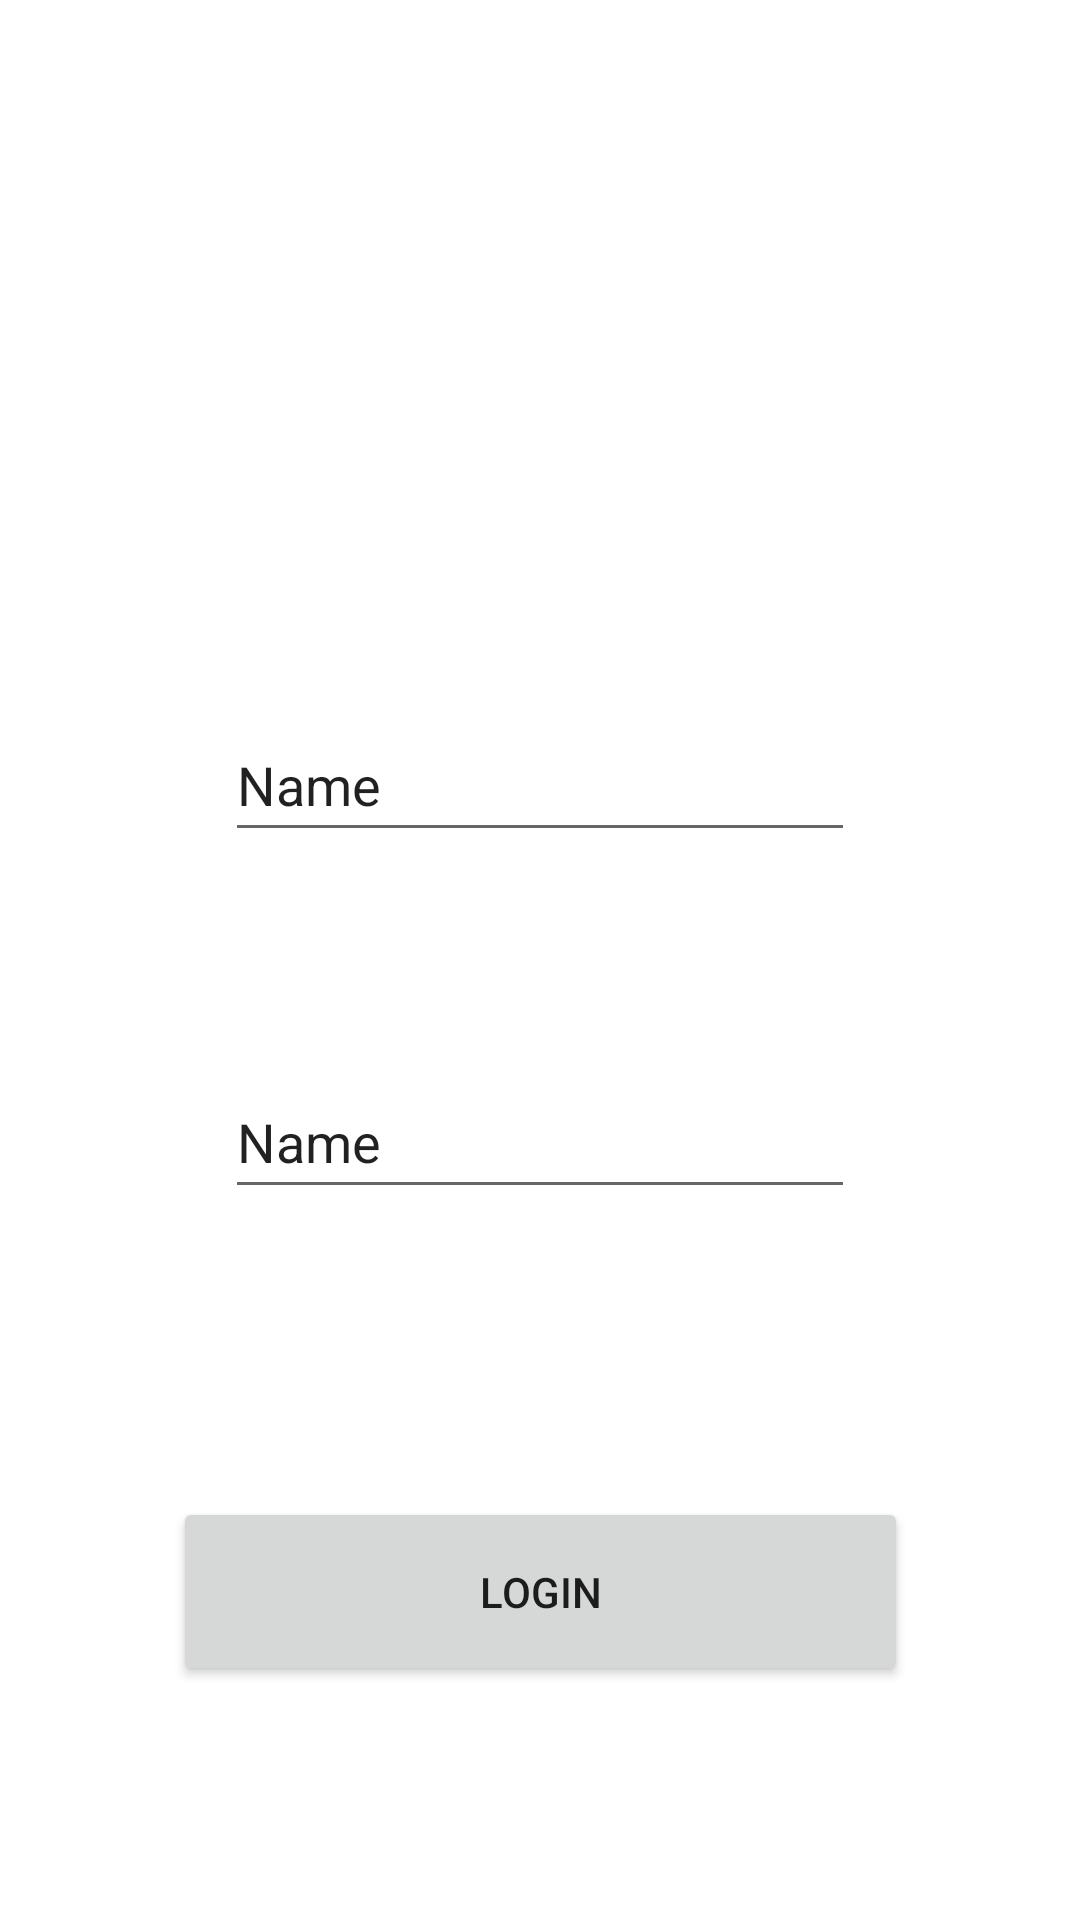

This screen was rendered from an Android layout file. Write that file and the resources it references.
<!-- AndroidManifest.xml: application theme Theme.Mainactinityresturant -->
<!-- res/layout/fragment_l_ogin_manager.xml -->
<?xml version="1.0" encoding="utf-8"?>
<FrameLayout xmlns:android="http://schemas.android.com/apk/res/android"
    xmlns:app="http://schemas.android.com/apk/res-auto"
    xmlns:tools="http://schemas.android.com/tools"
    android:layout_width="match_parent"
    android:layout_height="match_parent"
    tools:context=".LOginManager">

    <androidx.constraintlayout.widget.ConstraintLayout
        android:layout_width="match_parent"
        android:layout_height="match_parent">

        <EditText
            android:id="@+id/editTextTextPersonName2"
            android:layout_width="wrap_content"
            android:layout_height="wrap_content"
            android:layout_marginTop="236dp"
            android:ems="10"
            android:inputType="textPersonName"
            android:minHeight="48dp"
            android:text="Name"
            app:layout_constraintEnd_toEndOf="parent"
            app:layout_constraintStart_toStartOf="parent"
            app:layout_constraintTop_toTopOf="parent" />

        <EditText
            android:id="@+id/editTextTextPersonName"
            android:layout_width="wrap_content"
            android:layout_height="wrap_content"
            android:layout_marginTop="71dp"
            android:ems="10"
            android:inputType="textPersonName"
            android:minHeight="48dp"
            android:text="Name"
            app:layout_constraintEnd_toEndOf="parent"
            app:layout_constraintStart_toStartOf="parent"
            app:layout_constraintTop_toBottomOf="@+id/editTextTextPersonName2" />

        <ImageView
            android:id="@+id/imageView5"
            android:layout_width="wrap_content"
            android:layout_height="wrap_content"
            android:layout_marginTop="56dp"
            android:layout_marginEnd="36dp"
            app:layout_constraintEnd_toEndOf="@+id/editTextTextPersonName2"
            app:layout_constraintTop_toTopOf="parent"
            tools:src="@tools:sample/avatars" />

        <Button
            android:id="@+id/button2"
            android:layout_width="245dp"
            android:layout_height="63dp"
            android:layout_marginTop="96dp"
            android:text="LOGIN"
            app:layout_constraintEnd_toEndOf="parent"
            app:layout_constraintStart_toStartOf="parent"
            app:layout_constraintTop_toBottomOf="@+id/editTextTextPersonName" />
    </androidx.constraintlayout.widget.ConstraintLayout>

</FrameLayout>
<!-- resources referenced by this layout -->
<resources>
  <style name="Theme.Mainactinityresturant" parent="Theme.MaterialComponents.DayNight.DarkActionBar">
          
          <item name="colorPrimary">@color/purple_500</item>
          <item name="colorPrimaryVariant">@color/purple_700</item>
          <item name="colorOnPrimary">@color/white</item>
          
          <item name="colorSecondary">@color/teal_200</item>
          <item name="colorSecondaryVariant">@color/teal_700</item>
          <item name="colorOnSecondary">@color/black</item>
          
          <item name="android:statusBarColor">?attr/colorPrimaryVariant</item>
          
      </style>
  <color name="purple_500">#FF6200EE</color>
  <color name="purple_700">#FF3700B3</color>
  <color name="white">#FFFFFFFF</color>
  <color name="teal_200">#FF03DAC5</color>
  <color name="teal_700">#FF018786</color>
  <color name="black">#FF000000</color>
</resources>
